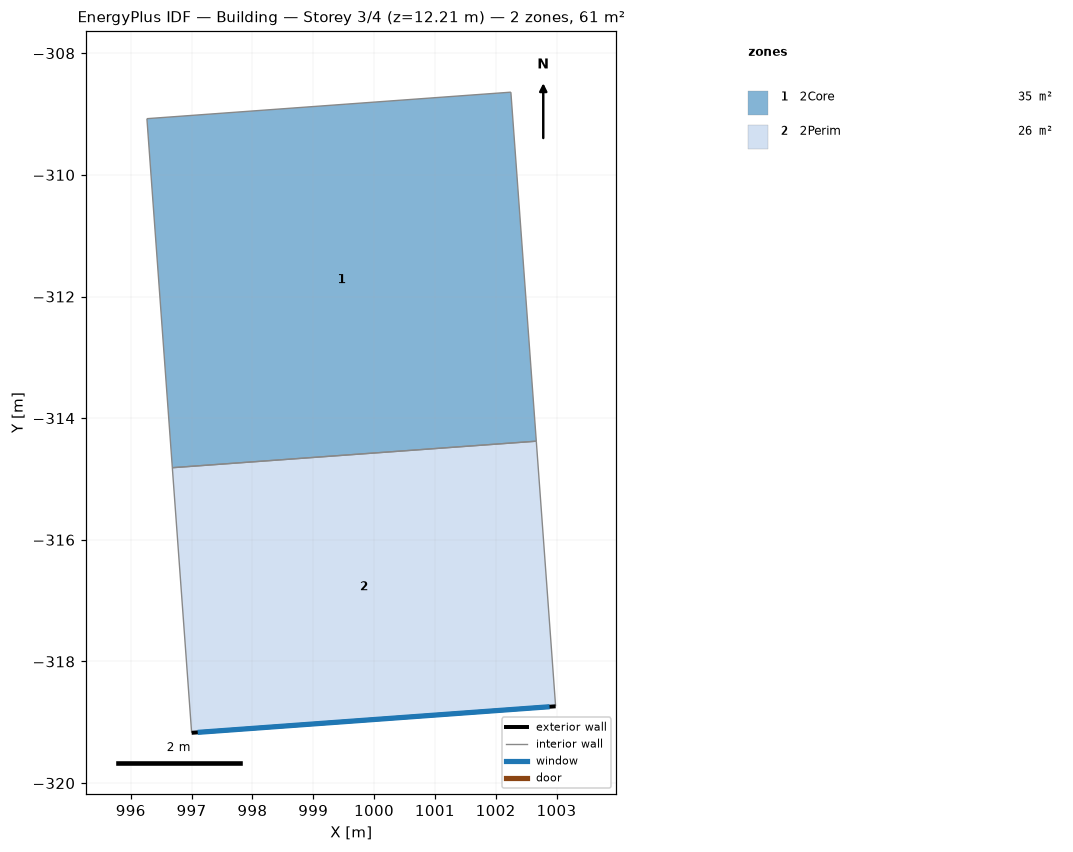
=== STOREY PLAN SPEC (per zone: floor XY polygon, exterior-wall plan segments, windows/doors) ===
zone 1: 2Core  (34.5 m²)
  floor: (996.68, -314.81) (996.27, -309.08) (1002.25, -308.64) (1002.67, -314.38)
  interior walls: 4
zone 2: 2Perim  (26.2 m²)
  floor: (997.00, -319.17) (996.68, -314.81) (1002.67, -314.38) (1002.98, -318.74)
  exterior wall: (1002.98, -318.74) – (997.00, -319.17)  [6.0 m]
    window: (1002.89, -318.74) – (997.10, -319.17)  [7.3 m²]
  interior walls: 3

=== DERIVED (storey summary) ===
Building: Building
Storey: 3 of 4  (floor level z = 12.21 m)
Storey gross floor area: 60.7 m²
Zones on this storey: 2
  - 2Core: floor 34.5 m²
  - 2Perim: floor 26.2 m²; exterior wall 6.0 m (18.3 m²); 1 window(s) 7.3 m²; WWR 40.0%
Zone adjacency (shared interzone walls):
  - 2Core ↔ 2Perim